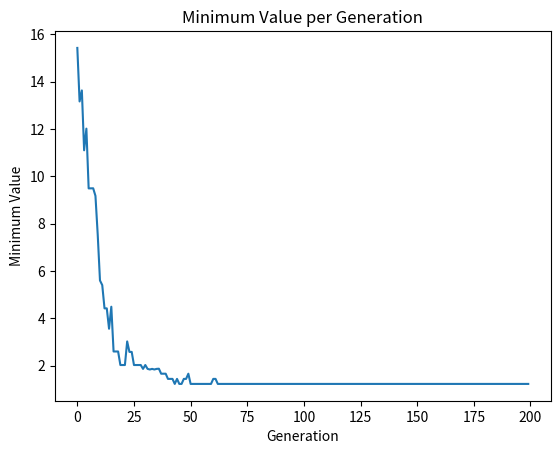

Write Python code to recreate this figure.
# 設定基因bit數、染色體數、代數、產生子代方式機率
import random
import math
import matplotlib.pyplot as plt

bit_num = 10  # num of bit in a chromosome
chromosome_num = 1000  # num of chromosome in a generation
generation_num = 200  # num of interation
crossover_rate = 0.75
mutation_rate = 0.05
reproduction_rate = 0.20
dimension = 5


# 產生第一代，每個染色體會長成['基因1', '基因2']的形式
# 將一整代存成一個名為"generation"的list
# generation的list也作為container，裡面還有代表每個染色體的list(稱為chromosome)
# 基因為染色體list裡的第一個item
def encode(generation):
    # 生成n個chromosome
    for i in range(chromosome_num):
        chromosome = []
        # 每個染色體內放入隨機生成的基因
        for i in range(dimension):
            gene = ''.join(str(random.randint(0, 1)) for _ in range(bit_num))
            chromosome.append(gene)
        generation.append(chromosome)
    # print(generation)
    return generation


# 解碼
# 每個染色體會長成['基因1', '基因2..., '基因5', '解碼且有理化後的基因1', '解碼且有理化後的基因2',..., '解碼且有理化後的基因5']的形式
def decode(generation):
    for inner_list in generation:
        binary_string1 = inner_list[0]
        binary_string2 = inner_list[1]
        binary_string3 = inner_list[2]
        binary_string4 = inner_list[3]
        binary_string5 = inner_list[4]
        # 轉成題目要求的範圍
        decimal_number = int(binary_string1, 2) * 65.536 / (2 ** bit_num - 1) - 32.768
        inner_list.append(decimal_number)
        decimal_number = int(binary_string2, 2) * 65.536 / (2 ** bit_num - 1) - 32.768
        inner_list.append(decimal_number)
        decimal_number = int(binary_string3, 2) * 65.536 / (2 ** bit_num - 1) - 32.768
        inner_list.append(decimal_number)
        decimal_number = int(binary_string4, 2) * 65.536 / (2 ** bit_num - 1) - 32.768
        inner_list.append(decimal_number)
        decimal_number = int(binary_string5, 2) * 65.536 / (2 ** bit_num - 1) - 32.768
        inner_list.append(decimal_number)
    return generation


# Ackley’s Path Function & fitness
def apf(generation):
    a = 20
    b = 0.2
    c = 2 * math.pi
    result_list = []
    for inner_list in generation:
        x1 = inner_list[5]
        x2 = inner_list[6]
        x3 = inner_list[7]
        x4 = inner_list[8]
        x5 = inner_list[9]
        sum1 = x1 ** 2 + x2 ** 2 + x3 ** 2 + x4 ** 2 + x5 ** 2
        sum2 = math.cos(c * x1) + math.cos(c * x2) + math.cos(c * x3) + math.cos(c * x4) + math.cos(c * x5)
        after = -a * (math.e ** (-b * ((sum1 / 5) ** 0.5))) - (math.e ** (sum2 / 5)) + a + math.e
        inner_list.append(after)
        result_list.append(inner_list)
        result_list.sort(key=lambda x: x[10])
    min_result = result_list[0][10]
    # 順便抓最小值
    #min_result = min([inner_list[10] for inner_list in result_list])
    # print(result_list)
    return result_list, min_result, result_list[0][5:10]


# proportion
def proportion(result_list):
    # 取出最大值
    max_result = max([inner_list[10] for inner_list in result_list])
    # print(max_result)
    for inner_list in result_list:
        inner_list.append('')
    # print(result_list)
    for inner_list in result_list:
        # 所有值改為"最大值-原值+1"，會+1是為了使最大值也有機會被挑中
        inner_list[11] = max_result - inner_list[10] + 1
    # print(result_list)
    return result_list


# roulette for method
def roulette_for_method():
    rand_num = random.random()
    if rand_num <= crossover_rate:
        method = 'crossover'
    elif rand_num > crossover_rate and rand_num <= (crossover_rate + mutation_rate):
        method = 'mutation'
    else:
        method = 'reproduction'
    # print(method)
    return method


# roulette for chromosome
def roulette_for_chromosome(result_list):
    total_weight = sum([inner_list[11] for inner_list in result_list])
    rand_num = random.uniform(0, total_weight)

    # Initialize variables for cumulative weight and selected inner list
    cumulative_weight = 0
    selected_inner_list = None

    # Iterate over inner lists
    for inner_list in result_list:
        # Add weight of current inner list to cumulative weight
        cumulative_weight += inner_list[11]

        # If cumulative weight is greater than or equal to random number, select current inner list
        if cumulative_weight >= rand_num:
            selected_inner_list = inner_list[:5]
            break

    # print(selected_inner_list)
    return selected_inner_list


# main
generation = []
c5 = encode(generation)
min_gens = []
best = float("inf")
for i in range(generation_num):
    c10 = decode(c5)
    c11, min_result, coordinate = apf(c10)
    if min_result < best:
        best = min_result
        xy = coordinate
    print(coordinate, ':', min_result)
    min_gens.append(min_result)
    c12 = proportion(c11)
    new_list = []
    while len(new_list) < chromosome_num:
        method = roulette_for_method()
        if method == 'crossover':
            s1 = roulette_for_chromosome(c12)
            s2 = roulette_for_chromosome(c12)
            d1 = ['', '', '', '', '']
            d2 = ['', '', '', '', '']
            point = random.randint(1, (bit_num * 5 - 1))
            if point < bit_num - 1:
                d1[0] = s1[0][:point] + s2[0][point:]
                d1[1] = s2[1]
                d1[2] = s2[2]
                d1[3] = s2[3]
                d1[4] = s2[4]
                d2[0] = s2[0][:point] + s1[0][point:]
                d2[1] = s1[1]
                d2[2] = s1[2]
                d2[3] = s1[3]
                d2[4] = s1[4]
            elif point < bit_num * 2 - 1:
                d1[0] = s1[0]
                d1[1] = s1[1][:point] + s2[1][point:]
                d1[2] = s2[2]
                d1[3] = s2[3]
                d1[4] = s2[4]
                d2[0] = s2[0]
                d2[1] = s2[1][:point] + s1[1][point:]
                d2[2] = s1[2]
                d2[3] = s1[3]
                d2[4] = s1[4]
            elif point < bit_num * 3 - 1:
                d1[0] = s1[0]
                d1[1] = s1[1]
                d1[2] = s1[2][:point] + s2[2][point:]
                d1[3] = s2[3]
                d1[4] = s2[4]
                d2[0] = s2[0]
                d2[1] = s2[1]
                d2[2] = s2[2][:point] + s1[2][point:]
                d2[3] = s1[3]
                d2[4] = s1[4]
            elif point < bit_num * 4 - 1:
                d1[0] = s1[0]
                d1[1] = s1[1]
                d1[2] = s1[2]
                d1[3] = s1[3][:point] + s2[3][point:]
                d1[4] = s2[4]
                d2[0] = s2[0]
                d2[1] = s2[1]
                d2[2] = s2[2]
                d2[3] = s2[3][:point] + s1[3][point:]
                d2[4] = s1[4]
            else:
                d1[0] = s1[0]
                d1[1] = s1[1]
                d1[2] = s1[2]
                d1[3] = s1[3]
                d1[4] = s1[4][:point] + s2[4][point:]
                d2[0] = s2[0]
                d2[1] = s2[1]
                d2[2] = s2[2]
                d2[3] = s2[3]
                d2[4] = s2[4][:point] + s1[4][point:]
            new_list.append(d1)
            new_list.append(d2)
        elif method == 'mutation':
            p3 = roulette_for_chromosome(c12)
            d3 = [''.join(['1' if c == '0' else '0' for c in s]) for s in p3]
            new_list.append(d3)
        else:
            p4 = roulette_for_chromosome(c12)
            new_list.append(p4)
    c5.clear()
    c5.extend(new_list)
    #print(i)

print('best:')
print(xy, ':', best)

#print(min_gens)
# Plot the minimum value of each generation
plt.plot(min_gens)
plt.title('Minimum Value per Generation')
plt.xlabel('Generation')
plt.ylabel('Minimum Value')
plt.show()